Run: headless pygame with SDL's dummy video driver; simulated clock (each Clock.tick advances the game by its frame time, no real sleeping); random seed 0; keys injected as events and as key.get_pressed() state; no mouse input.
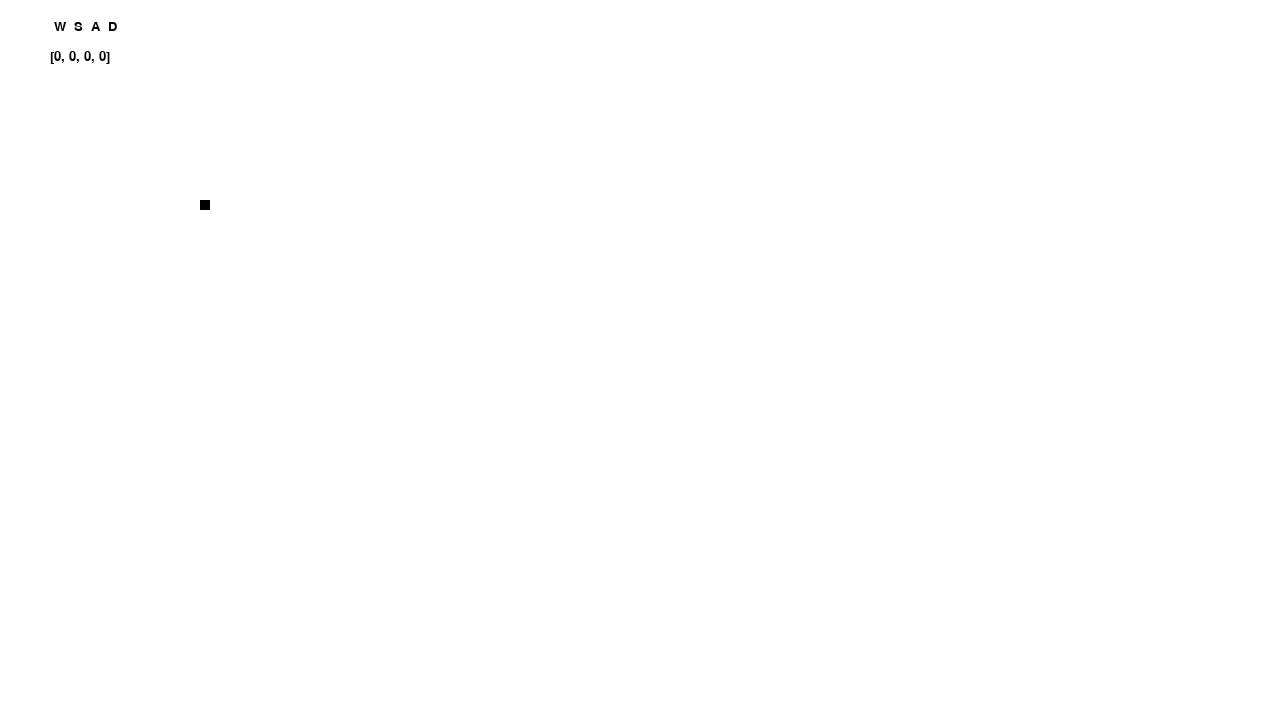
Frame 1 of 4 · flips 1–60 · no input
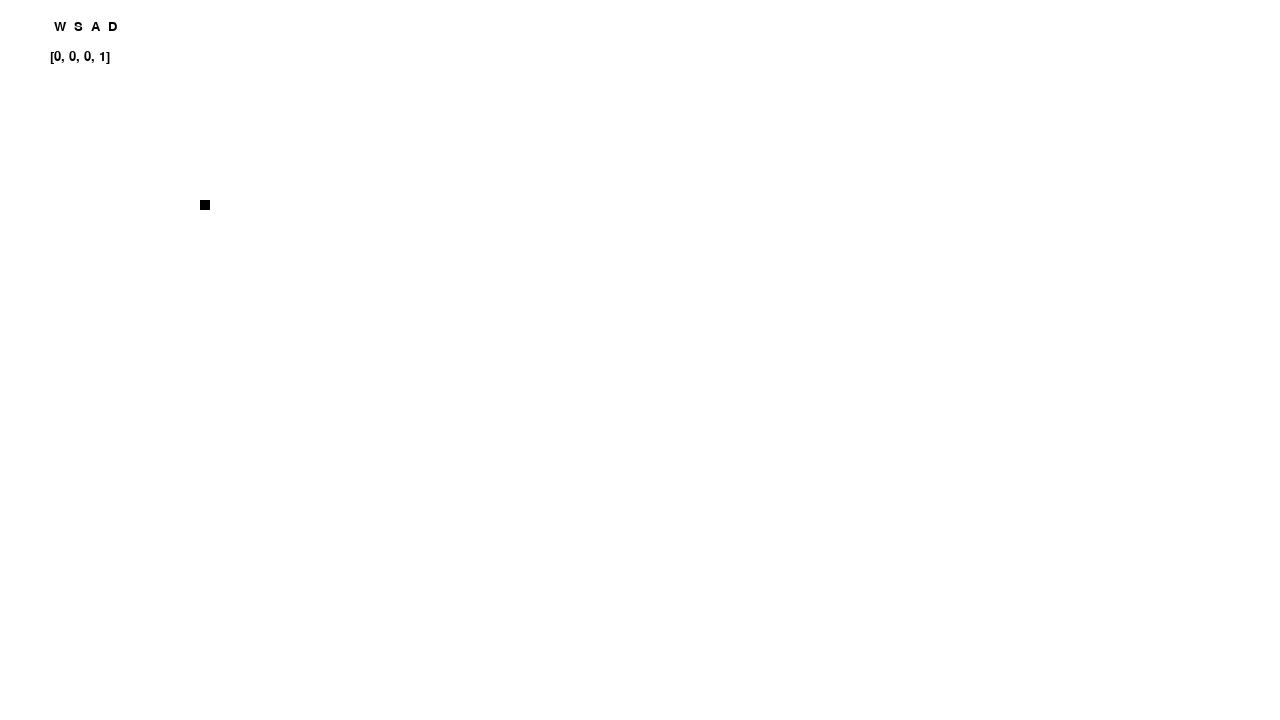
Frame 2 of 4 · flips 61–180 · tapped SPACE, RETURN · held RIGHT (→), D
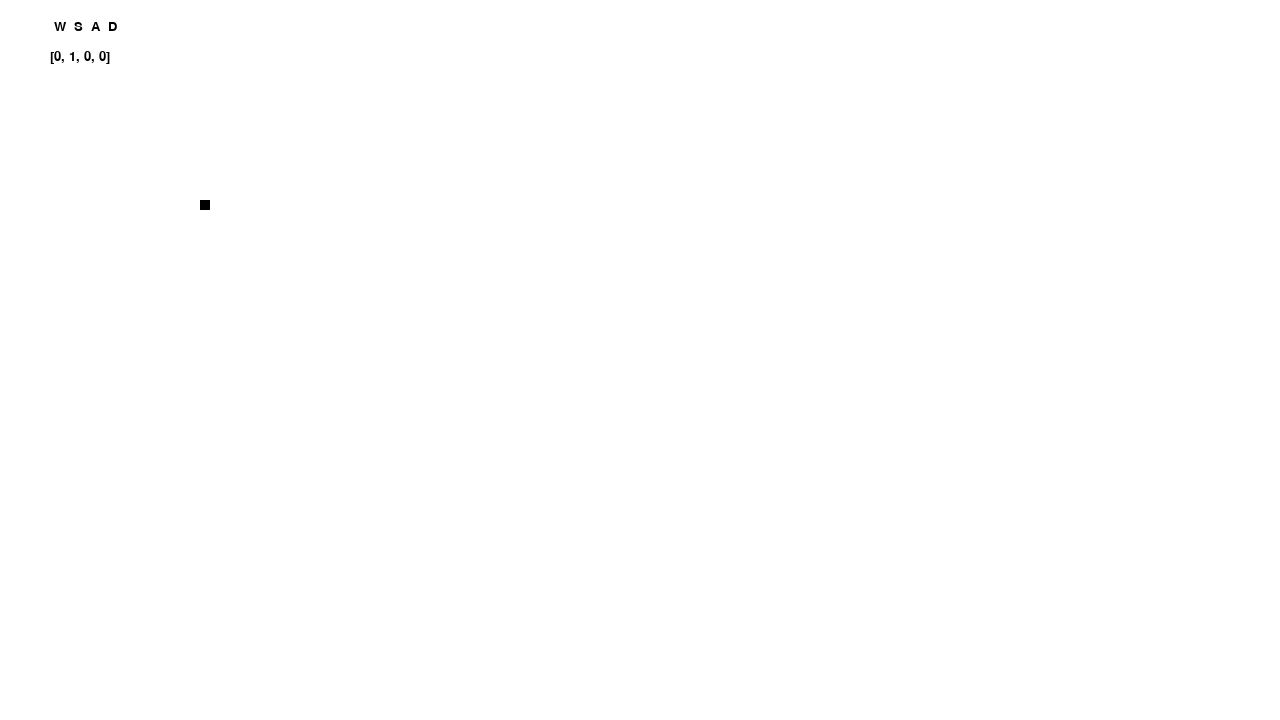
Frame 3 of 4 · flips 181–300 · held DOWN (↓), S
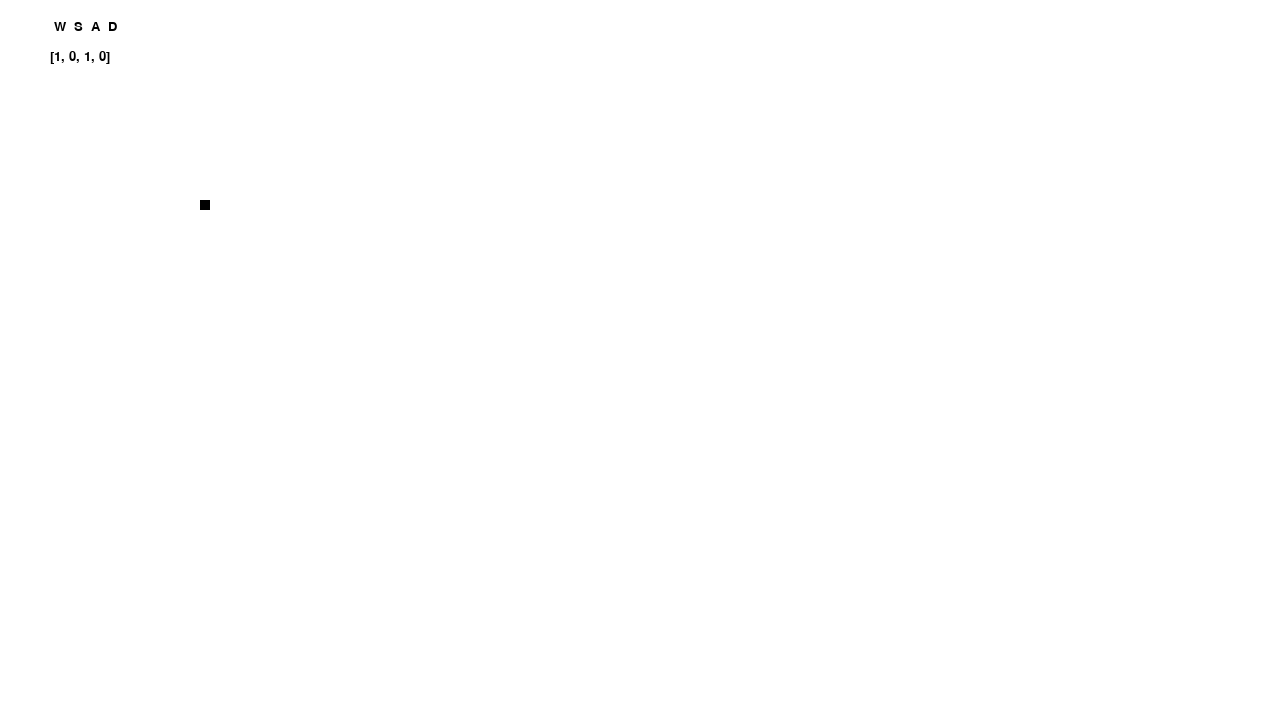
Frame 4 of 4 · flips 301–420 · held LEFT (←), A, UP (↑), W

The pygame program that drew these frames:

import pygame.display
from pygame import *

pygame.init()


class Window:
    windowx = 1280
    windowy = 720
    window = pygame.display.set_mode((windowx, windowy))


class Methods:
    @staticmethod
    def quit():
        for event in pygame.event.get():
            if event.type == QUIT:
                pygame.quit()
                exit()


class Start:
    @staticmethod
    def start():
        # Stuff declaration right before game startup
        global player1, text1
        player1 = Player()
        Text.createtext(Input.playerinput, 50, 50)
        Text.createtext(' W  S  A  D', 50, 20)
        Game.main()


class Game:
    clock = pygame.time.Clock()

    @staticmethod
    def main():
        while True:
            Game.clock.tick(60)
            Methods.quit()
            Input.player()
            Render.render()


class Player:
    def __init__(self):
        self.posx = 200
        self.posy = 200
        self.color = (0, 0, 0)

    def draw(self):
        pygame.draw.rect(Window.window, self.color, (self.posx, self.posy, 10, 10))


class Input:
    playerinput = [0, 0, 0, 0]

    @staticmethod
    def player():
        # Up
        if pygame.key.get_pressed()[K_w]:
            Input.playerinput[0] = 1
        else:
            Input.playerinput[0] = 0
        # Down
        if pygame.key.get_pressed()[K_s]:
            Input.playerinput[1] = 1
        else:
            Input.playerinput[1] = 0
        # Left
        if pygame.key.get_pressed()[K_a]:
            Input.playerinput[2] = 1
        else:
            Input.playerinput[2] = 0
        # Right
        if pygame.key.get_pressed()[K_d]:
            Input.playerinput[3] = 1
        else:
            Input.playerinput[3] = 0


class Physics:
    @staticmethod
    def playerphys():
        pass


class Text:
    textfont = pygame.font.SysFont("monospace", 20)
    textcount = 0
    textwheel = []

    @staticmethod
    def createtext(text, posx, posy):
        Text.textwheel.append(Text.textcount)
        Text.textwheel[Text.textcount] = Text(text, posx, posy)
        Text.textcount += 1

    def __init__(self, text, posx, posy):
        self.path = text
        self.text = str(text)
        self.posx = posx
        self.posy = posy
        self.surface = Text.textfont.render(self.text, 1, (0, 0, 0))

    @staticmethod
    def txtupd():
        for text in Text.textwheel:
            text.text = str(text.path)
            text.surface = Text.textfont.render(text.text, 1, (0, 0, 0))
            Window.window.blit(text.surface, (text.posx, text.posy))


class Render:
    @staticmethod
    def render():
        Window.window.fill((255, 255, 255))
        player1.draw()
        Text.txtupd()
        #       textfont = pygame.font.SysFont("monospace",20)
        #       text = str(Input.playerinput)
        #       Texttr = textfont.render(text,1,(0,0,0))
        #       Window.window.blit(Texttr,(50,50))

        pygame.display.update()


Start.start()
